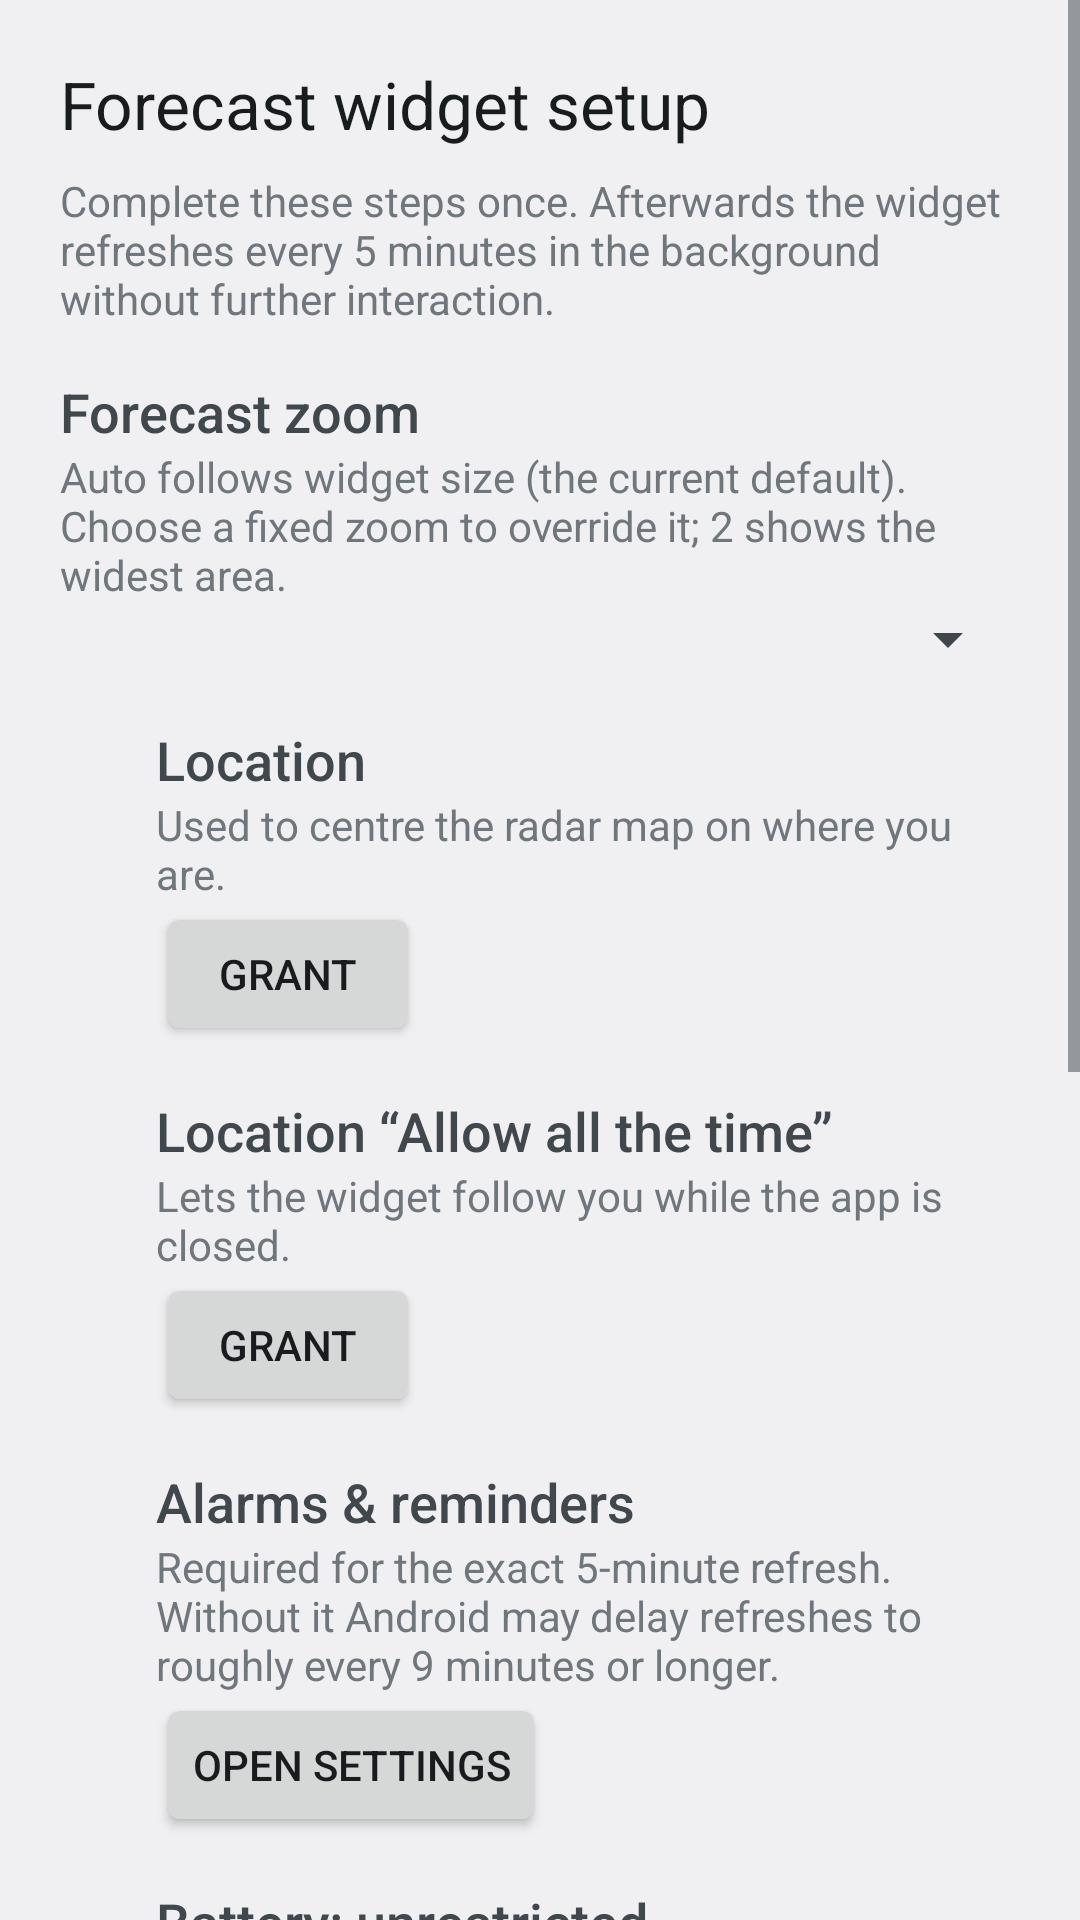

Layout XML and referenced resources for this Android screen:
<!-- AndroidManifest.xml: application theme Theme.Forecast -->
<!-- res/layout/activity_setup.xml -->
<?xml version="1.0" encoding="utf-8"?>
<ScrollView xmlns:android="http://schemas.android.com/apk/res/android"
    android:id="@+id/scroll"
    android:layout_width="match_parent"
    android:layout_height="match_parent">

    <LinearLayout
        android:layout_width="match_parent"
        android:layout_height="wrap_content"
        android:orientation="vertical"
        android:padding="20dp">

        <TextView
            android:layout_width="wrap_content"
            android:layout_height="wrap_content"
            android:text="@string/setup_title"
            android:textAppearance="?android:attr/textAppearanceLarge" />

        <TextView
            android:layout_width="wrap_content"
            android:layout_height="wrap_content"
            android:layout_marginTop="8dp"
            android:text="@string/setup_intro" />

        <TextView
            android:layout_width="wrap_content"
            android:layout_height="wrap_content"
            android:layout_marginTop="16dp"
            android:text="@string/zoom_title"
            android:textAppearance="?android:attr/textAppearanceMedium" />

        <TextView
            android:layout_width="wrap_content"
            android:layout_height="wrap_content"
            android:text="@string/zoom_description" />

        <Spinner
            android:id="@+id/zoom_selector"
            android:layout_width="match_parent"
            android:layout_height="wrap_content"
            android:contentDescription="@string/zoom_title" />

        <LinearLayout
            android:layout_width="match_parent"
            android:layout_height="wrap_content"
            android:layout_marginTop="16dp"
            android:orientation="horizontal">

            <TextView
                android:id="@+id/location_state"
                android:layout_width="32dp"
                android:layout_height="wrap_content"
                android:textSize="18sp" />

            <LinearLayout
                android:layout_width="0dp"
                android:layout_height="wrap_content"
                android:layout_weight="1"
                android:orientation="vertical">

                <TextView
                    android:layout_width="wrap_content"
                    android:layout_height="wrap_content"
                    android:text="@string/step_location_title"
                    android:textAppearance="?android:attr/textAppearanceMedium" />

                <TextView
                    android:layout_width="wrap_content"
                    android:layout_height="wrap_content"
                    android:text="@string/step_location_desc"
                    android:textAppearance="?android:attr/textAppearanceSmall" />

                <Button
                    android:id="@+id/location_button"
                    android:layout_width="wrap_content"
                    android:layout_height="wrap_content"
                    android:text="@string/action_grant" />
            </LinearLayout>
        </LinearLayout>

        <LinearLayout
            android:layout_width="match_parent"
            android:layout_height="wrap_content"
            android:layout_marginTop="16dp"
            android:orientation="horizontal">

            <TextView
                android:id="@+id/background_location_state"
                android:layout_width="32dp"
                android:layout_height="wrap_content"
                android:textSize="18sp" />

            <LinearLayout
                android:layout_width="0dp"
                android:layout_height="wrap_content"
                android:layout_weight="1"
                android:orientation="vertical">

                <TextView
                    android:layout_width="wrap_content"
                    android:layout_height="wrap_content"
                    android:text="@string/step_background_location_title"
                    android:textAppearance="?android:attr/textAppearanceMedium" />

                <TextView
                    android:layout_width="wrap_content"
                    android:layout_height="wrap_content"
                    android:text="@string/step_background_location_desc"
                    android:textAppearance="?android:attr/textAppearanceSmall" />

                <Button
                    android:id="@+id/background_location_button"
                    android:layout_width="wrap_content"
                    android:layout_height="wrap_content"
                    android:text="@string/action_grant" />
            </LinearLayout>
        </LinearLayout>

        <LinearLayout
            android:layout_width="match_parent"
            android:layout_height="wrap_content"
            android:layout_marginTop="16dp"
            android:orientation="horizontal">

            <TextView
                android:id="@+id/exact_alarm_state"
                android:layout_width="32dp"
                android:layout_height="wrap_content"
                android:textSize="18sp" />

            <LinearLayout
                android:layout_width="0dp"
                android:layout_height="wrap_content"
                android:layout_weight="1"
                android:orientation="vertical">

                <TextView
                    android:layout_width="wrap_content"
                    android:layout_height="wrap_content"
                    android:text="@string/step_exact_alarm_title"
                    android:textAppearance="?android:attr/textAppearanceMedium" />

                <TextView
                    android:layout_width="wrap_content"
                    android:layout_height="wrap_content"
                    android:text="@string/step_exact_alarm_desc"
                    android:textAppearance="?android:attr/textAppearanceSmall" />

                <Button
                    android:id="@+id/exact_alarm_button"
                    android:layout_width="wrap_content"
                    android:layout_height="wrap_content"
                    android:text="@string/action_open_settings" />
            </LinearLayout>
        </LinearLayout>

        <LinearLayout
            android:layout_width="match_parent"
            android:layout_height="wrap_content"
            android:layout_marginTop="16dp"
            android:orientation="horizontal">

            <TextView
                android:id="@+id/battery_state"
                android:layout_width="32dp"
                android:layout_height="wrap_content"
                android:textSize="18sp" />

            <LinearLayout
                android:layout_width="0dp"
                android:layout_height="wrap_content"
                android:layout_weight="1"
                android:orientation="vertical">

                <TextView
                    android:layout_width="wrap_content"
                    android:layout_height="wrap_content"
                    android:text="@string/step_battery_title"
                    android:textAppearance="?android:attr/textAppearanceMedium" />

                <TextView
                    android:layout_width="wrap_content"
                    android:layout_height="wrap_content"
                    android:text="@string/step_battery_desc"
                    android:textAppearance="?android:attr/textAppearanceSmall" />

                <Button
                    android:id="@+id/battery_button"
                    android:layout_width="wrap_content"
                    android:layout_height="wrap_content"
                    android:text="@string/action_open_settings" />
            </LinearLayout>
        </LinearLayout>

        <LinearLayout
            android:layout_width="match_parent"
            android:layout_height="wrap_content"
            android:layout_marginTop="16dp"
            android:orientation="horizontal">

            <TextView
                android:id="@+id/widget_state"
                android:layout_width="32dp"
                android:layout_height="wrap_content"
                android:textSize="18sp" />

            <LinearLayout
                android:layout_width="0dp"
                android:layout_height="wrap_content"
                android:layout_weight="1"
                android:orientation="vertical">

                <TextView
                    android:layout_width="wrap_content"
                    android:layout_height="wrap_content"
                    android:text="@string/step_widget_title"
                    android:textAppearance="?android:attr/textAppearanceMedium" />

                <TextView
                    android:layout_width="wrap_content"
                    android:layout_height="wrap_content"
                    android:text="@string/step_widget_desc"
                    android:textAppearance="?android:attr/textAppearanceSmall" />

                <Button
                    android:id="@+id/widget_button"
                    android:layout_width="wrap_content"
                    android:layout_height="wrap_content"
                    android:text="@string/action_add_widget" />
            </LinearLayout>
        </LinearLayout>

        <TextView
            android:layout_width="wrap_content"
            android:layout_height="wrap_content"
            android:layout_marginTop="24dp"
            android:text="@string/status_title"
            android:textAppearance="?android:attr/textAppearanceMedium" />

        <TextView
            android:id="@+id/status_text"
            android:layout_width="wrap_content"
            android:layout_height="wrap_content"
            android:layout_marginTop="4dp"
            android:textIsSelectable="true" />

        <Button
            android:id="@+id/refresh_button"
            android:layout_width="wrap_content"
            android:layout_height="wrap_content"
            android:layout_marginTop="8dp"
            android:text="@string/action_refresh" />

        <TextView
            android:layout_width="wrap_content"
            android:layout_height="wrap_content"
            android:layout_marginTop="24dp"
            android:text="@string/usage_title"
            android:textAppearance="?android:attr/textAppearanceMedium" />

        <TextView
            android:id="@+id/usage_text"
            android:layout_width="wrap_content"
            android:layout_height="wrap_content"
            android:layout_marginTop="4dp"
            android:fontFamily="monospace"
            android:textIsSelectable="true" />
    </LinearLayout>
</ScrollView>
<!-- resources referenced by this layout -->
<resources>
  <string name="action_add_widget">Add widget</string>
  <string name="action_grant">Grant</string>
  <string name="action_open_settings">Open settings</string>
  <string name="action_refresh">Refresh now</string>
  <string name="setup_intro">Complete these steps once. Afterwards the widget refreshes every 5 minutes in the background without further interaction.</string>
  <string name="setup_title">Forecast widget setup</string>
  <string name="status_title">Status</string>
  <string name="step_background_location_desc">Lets the widget follow you while the app is closed.</string>
  <string name="step_background_location_title">Location “Allow all the time”</string>
  <string name="step_battery_desc">Allows network access while the phone is idle. In the list, switch to “All apps”, choose Forecast and select “Don’t optimize”. Some manufacturers (Samsung, Xiaomi, Huawei, …) additionally require allowing autostart / removing the app from “sleeping apps”.</string>
  <string name="step_battery_title">Battery: unrestricted</string>
  <string name="step_exact_alarm_desc">Required for the exact 5-minute refresh. Without it Android may delay refreshes to roughly every 9 minutes or longer.</string>
  <string name="step_exact_alarm_title">Alarms &amp; reminders</string>
  <string name="step_location_desc">Used to centre the radar map on where you are.</string>
  <string name="step_location_title">Location</string>
  <string name="step_widget_desc">Larger widgets show a wider area (2×2 → zoom 100, 3×3 → 75, 4×4 → 50, …).</string>
  <string name="step_widget_title">Home-screen widget</string>
  <string name="usage_title">Data usage</string>
  <string name="zoom_description">Auto follows widget size (the current default). Choose a fixed zoom to override it; 2 shows the widest area.</string>
  <string name="zoom_title">Forecast zoom</string>
  <style name="Theme.Forecast" parent="android:Theme.DeviceDefault.DayNight" />
</resources>
